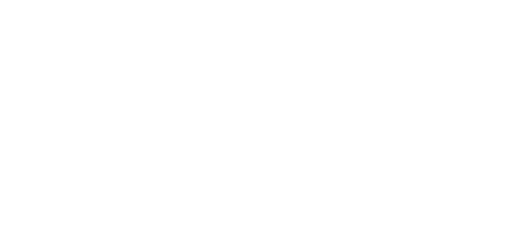
t = 0.00 s
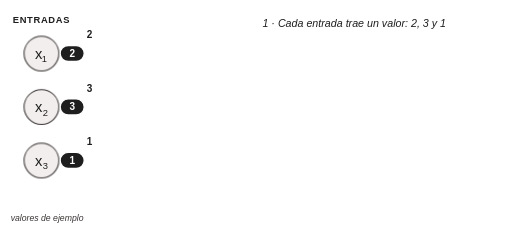
t = 2.00 s
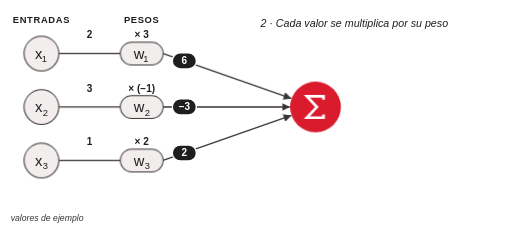
t = 4.00 s
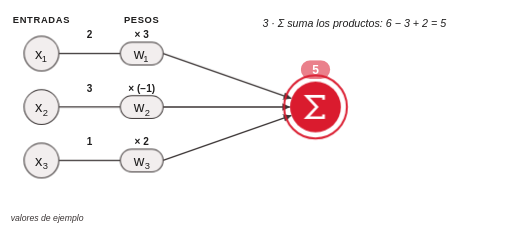
t = 6.00 s
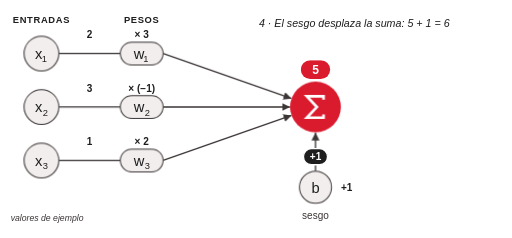
t = 8.00 s
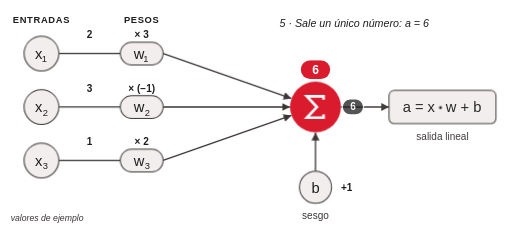
t = 10.00 s

The animated SVG that drew these frames (rendered in a browser with its animation timeline set to each time). Animation: 13 CSS @keyframes rules; frames cover the first 10.00 s.

<svg class="ts-anim-s2-2-1-neurona-parte-lineal" xmlns="http://www.w3.org/2000/svg" viewBox="0 0 766 356" font-family="Helvetica, Arial, sans-serif" fill="#3B3535">
<title>La neurona: primero, una combinación lineal</title>
<desc>Cada entrada se multiplica por su peso, los productos se suman en un solo nodo, el sesgo desplaza la suma y sale un único número: la parte lineal de la neurona, todavía sin no linealidad.</desc>
<style>/* talksmith-animation */
.ts-anim-s2-2-1-neurona-parte-lineal [data-beat]{animation:ts-anim-s2-2-1-neurona-parte-lineal-in .6s ease-out both}
.ts-anim-s2-2-1-neurona-parte-lineal [data-beat="1"]{animation-delay:0.3s}
.ts-anim-s2-2-1-neurona-parte-lineal [data-beat="2"]{animation-delay:2.0s}
.ts-anim-s2-2-1-neurona-parte-lineal [data-beat="3"]{animation-delay:3.4s}
.ts-anim-s2-2-1-neurona-parte-lineal [data-beat="4"]{animation-delay:7.0s}
.ts-anim-s2-2-1-neurona-parte-lineal [data-beat="5"]{animation-delay:9.5s}
.ts-anim-s2-2-1-neurona-parte-lineal .val{animation:ts-anim-s2-2-1-neurona-parte-lineal-in .5s ease-out 0.8s both}
.ts-anim-s2-2-1-neurona-parte-lineal .wv{animation:ts-anim-s2-2-1-neurona-parte-lineal-in .4s ease-out 2.5s both}
.ts-anim-s2-2-1-neurona-parte-lineal .bv{animation:ts-anim-s2-2-1-neurona-parte-lineal-in .4s ease-out 7.2s both}
.ts-anim-s2-2-1-neurona-parte-lineal .res{animation:ts-anim-s2-2-1-neurona-parte-lineal-in .5s ease-out 10.9s both}
.ts-anim-s2-2-1-neurona-parte-lineal .c1{animation:ts-anim-s2-2-1-neurona-parte-lineal-life 1.6s linear 0.9s both}
.ts-anim-s2-2-1-neurona-parte-lineal .c2{animation:ts-anim-s2-2-1-neurona-parte-lineal-life 2.5s linear 2.5s both}
.ts-anim-s2-2-1-neurona-parte-lineal .c3{animation:ts-anim-s2-2-1-neurona-parte-lineal-life 1.8s linear 5.3s both}
.ts-anim-s2-2-1-neurona-parte-lineal .c4{animation:ts-anim-s2-2-1-neurona-parte-lineal-life 2.2s linear 7.1s both}
.ts-anim-s2-2-1-neurona-parte-lineal .c5{animation:ts-anim-s2-2-1-neurona-parte-lineal-life 2.0s linear 9.6s both}
.ts-anim-s2-2-1-neurona-parte-lineal .xt1{animation:ts-anim-s2-2-1-neurona-parte-lineal-life 2.7s linear 1.0s both}
.ts-anim-s2-2-1-neurona-parte-lineal .xt2{animation:ts-anim-s2-2-1-neurona-parte-lineal-life 2.6s linear 1.15s both}
.ts-anim-s2-2-1-neurona-parte-lineal .xt3{animation:ts-anim-s2-2-1-neurona-parte-lineal-life 2.5s linear 1.3s both}
.ts-anim-s2-2-1-neurona-parte-lineal .tok{transform-origin:0 0;}
.ts-anim-s2-2-1-neurona-parte-lineal .xt1 .tok{animation:ts-anim-s2-2-1-neurona-parte-lineal-path1 0.7s linear 2.8s 1 normal both}
.ts-anim-s2-2-1-neurona-parte-lineal .xt2 .tok{animation:ts-anim-s2-2-1-neurona-parte-lineal-path2 0.7s linear 2.8s 1 normal both}
.ts-anim-s2-2-1-neurona-parte-lineal .xt3 .tok{animation:ts-anim-s2-2-1-neurona-parte-lineal-path3 0.7s linear 2.8s 1 normal both}
.ts-anim-s2-2-1-neurona-parte-lineal .pt{animation:ts-anim-s2-2-1-neurona-parte-lineal-show .3s ease-out 3.6s both}
.ts-anim-s2-2-1-neurona-parte-lineal .pt1 .tok{animation:ts-anim-s2-2-1-neurona-parte-lineal-conv 2.0s ease-in-out 3.9s both}
.ts-anim-s2-2-1-neurona-parte-lineal .pt2 .tok{animation:ts-anim-s2-2-1-neurona-parte-lineal-conv 2.0s ease-in-out 3.9s both}
.ts-anim-s2-2-1-neurona-parte-lineal .pt3 .tok{animation:ts-anim-s2-2-1-neurona-parte-lineal-conv 2.0s ease-in-out 3.9s both}
.ts-anim-s2-2-1-neurona-parte-lineal .ring1{animation:ts-anim-s2-2-1-neurona-parte-lineal-pulse .9s ease-out 5.8s both}
.ts-anim-s2-2-1-neurona-parte-lineal .ring2{animation:ts-anim-s2-2-1-neurona-parte-lineal-pulse .9s ease-out 8.5s both}
.ts-anim-s2-2-1-neurona-parte-lineal .sum5{animation:ts-anim-s2-2-1-neurona-parte-lineal-life 3.0s linear 5.8s both}
.ts-anim-s2-2-1-neurona-parte-lineal .sum6{animation:ts-anim-s2-2-1-neurona-parte-lineal-life 1.6s linear 8.8s both}
.ts-anim-s2-2-1-neurona-parte-lineal .bt{animation:ts-anim-s2-2-1-neurona-parte-lineal-life 1.2s linear 7.4s both}
.ts-anim-s2-2-1-neurona-parte-lineal .bt .tok{animation:ts-anim-s2-2-1-neurona-parte-lineal-path7 0.7s linear 7.7s 1 normal both}
.ts-anim-s2-2-1-neurona-parte-lineal .ot{animation:ts-anim-s2-2-1-neurona-parte-lineal-life 1.1s linear 9.9s both}
.ts-anim-s2-2-1-neurona-parte-lineal .ot .tok{animation:ts-anim-s2-2-1-neurona-parte-lineal-path8 0.7s linear 10.1s 1 normal both}
@keyframes ts-anim-s2-2-1-neurona-parte-lineal-in{from{opacity:0}}
@keyframes ts-anim-s2-2-1-neurona-parte-lineal-show{from{opacity:0}to{opacity:1}}
@keyframes ts-anim-s2-2-1-neurona-parte-lineal-life{0%{opacity:0}12%,88%{opacity:1}100%{opacity:0}}
@keyframes ts-anim-s2-2-1-neurona-parte-lineal-pulse{0%{opacity:0}25%{opacity:1}100%{opacity:0}}
@keyframes ts-anim-s2-2-1-neurona-parte-lineal-conv{0%{opacity:1;transform:scale(1)}45%,70%{opacity:1;transform:scale(1)}100%{opacity:0;transform:scale(.2)}}
@media (prefers-reduced-motion:reduce){.ts-anim-s2-2-1-neurona-parte-lineal *{animation:none}}
@keyframes ts-anim-s2-2-1-neurona-parte-lineal-path1{0.00%{transform:translate(108.0px,80.0px)}20.00%{transform:translate(112.1px,80.0px)}76.67%{transform:translate(152.4px,80.0px)}98.33%{transform:translate(158.0px,80.0px)}100.00%{transform:translate(158.0px,80.0px)}}
@keyframes ts-anim-s2-2-1-neurona-parte-lineal-path2{0.00%{transform:translate(108.0px,160.0px)}20.00%{transform:translate(112.1px,160.0px)}76.67%{transform:translate(152.4px,160.0px)}98.33%{transform:translate(158.0px,160.0px)}100.00%{transform:translate(158.0px,160.0px)}}
@keyframes ts-anim-s2-2-1-neurona-parte-lineal-path3{0.00%{transform:translate(108.0px,240.0px)}20.00%{transform:translate(112.1px,240.0px)}76.67%{transform:translate(152.4px,240.0px)}98.33%{transform:translate(158.0px,240.0px)}100.00%{transform:translate(158.0px,240.0px)}}
@keyframes ts-anim-s2-2-1-neurona-parte-lineal-path7{0.00%{transform:translate(472.0px,244.0px)}98.33%{transform:translate(472.0px,222.0px)}100.00%{transform:translate(472.0px,222.0px)}}
@keyframes ts-anim-s2-2-1-neurona-parte-lineal-path8{0.00%{transform:translate(528.0px,160.0px)}98.33%{transform:translate(550.0px,160.0px)}100.00%{transform:translate(550.0px,160.0px)}}

.ts-anim-s2-2-1-neurona-parte-lineal .ts-anim-s2-2-1-neurona-parte-lineal-w1{animation:ts-anim-s2-2-1-neurona-parte-lineal-w1 2s linear 3.9s 1 normal both}
@keyframes ts-anim-s2-2-1-neurona-parte-lineal-w1{0.00%{transform:translate(274.0px,90.5px)}3.33%{transform:translate(274.7px,90.7px)}6.67%{transform:translate(276.9px,91.5px)}10.00%{transform:translate(280.7px,92.8px)}13.33%{transform:translate(286.0px,94.7px)}18.33%{transform:translate(296.6px,98.4px)}28.33%{transform:translate(320.9px,107.0px)}33.33%{transform:translate(330.6px,110.3px)}36.67%{transform:translate(335.1px,111.9px)}40.00%{transform:translate(338.1px,113.0px)}43.33%{transform:translate(339.5px,113.5px)}70.00%{transform:translate(339.7px,113.5px)}71.67%{transform:translate(340.2px,113.7px)}73.33%{transform:translate(341.7px,114.2px)}75.00%{transform:translate(344.2px,115.1px)}76.67%{transform:translate(347.8px,116.4px)}78.33%{transform:translate(352.6px,118.1px)}80.00%{transform:translate(358.3px,120.1px)}83.33%{transform:translate(372.2px,124.9px)}88.33%{transform:translate(394.8px,132.8px)}90.00%{transform:translate(401.4px,135.2px)}91.67%{transform:translate(407.1px,137.2px)}93.33%{transform:translate(411.9px,138.8px)}95.00%{transform:translate(415.5px,140.1px)}96.67%{transform:translate(418.0px,141.0px)}98.33%{transform:translate(419.5px,141.5px)}100.00%{transform:translate(420.0px,141.7px)}}
.ts-anim-s2-2-1-neurona-parte-lineal .ts-anim-s2-2-1-neurona-parte-lineal-w2{animation:ts-anim-s2-2-1-neurona-parte-lineal-w2 2s linear 3.9s 1 normal both}
@keyframes ts-anim-s2-2-1-neurona-parte-lineal-w2{0.00%{transform:translate(274.0px,160.0px)}3.33%{transform:translate(274.7px,160.0px)}6.67%{transform:translate(276.9px,160.0px)}10.00%{transform:translate(280.7px,160.0px)}13.33%{transform:translate(286.0px,160.0px)}18.33%{transform:translate(296.6px,160.0px)}28.33%{transform:translate(320.9px,160.0px)}33.33%{transform:translate(330.6px,160.0px)}36.67%{transform:translate(335.1px,160.0px)}40.00%{transform:translate(338.1px,160.0px)}43.33%{transform:translate(339.5px,160.0px)}70.00%{transform:translate(339.7px,160.0px)}71.67%{transform:translate(340.2px,160.0px)}73.33%{transform:translate(341.7px,160.0px)}75.00%{transform:translate(344.2px,160.0px)}76.67%{transform:translate(347.8px,160.0px)}78.33%{transform:translate(352.6px,160.0px)}80.00%{transform:translate(358.3px,160.0px)}83.33%{transform:translate(372.2px,160.0px)}88.33%{transform:translate(394.8px,160.0px)}90.00%{transform:translate(401.4px,160.0px)}91.67%{transform:translate(407.1px,160.0px)}93.33%{transform:translate(411.9px,160.0px)}95.00%{transform:translate(415.5px,160.0px)}96.67%{transform:translate(418.0px,160.0px)}98.33%{transform:translate(419.5px,160.0px)}100.00%{transform:translate(420.0px,160.0px)}}
.ts-anim-s2-2-1-neurona-parte-lineal .ts-anim-s2-2-1-neurona-parte-lineal-w3{animation:ts-anim-s2-2-1-neurona-parte-lineal-w3 2s linear 3.9s 1 normal both}
@keyframes ts-anim-s2-2-1-neurona-parte-lineal-w3{0.00%{transform:translate(274.0px,229.5px)}3.33%{transform:translate(274.7px,229.3px)}6.67%{transform:translate(276.9px,228.5px)}10.00%{transform:translate(280.7px,227.2px)}13.33%{transform:translate(286.0px,225.3px)}18.33%{transform:translate(296.6px,221.6px)}28.33%{transform:translate(320.9px,213.0px)}33.33%{transform:translate(330.6px,209.7px)}36.67%{transform:translate(335.1px,208.1px)}40.00%{transform:translate(338.1px,207.0px)}43.33%{transform:translate(339.5px,206.5px)}70.00%{transform:translate(339.7px,206.5px)}71.67%{transform:translate(340.2px,206.3px)}73.33%{transform:translate(341.7px,205.8px)}75.00%{transform:translate(344.2px,204.9px)}76.67%{transform:translate(347.8px,203.6px)}78.33%{transform:translate(352.6px,201.9px)}80.00%{transform:translate(358.3px,199.9px)}83.33%{transform:translate(372.2px,195.1px)}88.33%{transform:translate(394.8px,187.2px)}90.00%{transform:translate(401.4px,184.8px)}91.67%{transform:translate(407.1px,182.8px)}93.33%{transform:translate(411.9px,181.2px)}95.00%{transform:translate(415.5px,179.9px)}96.67%{transform:translate(418.0px,179.0px)}98.33%{transform:translate(419.5px,178.5px)}100.00%{transform:translate(420.0px,178.3px)}}
</style>
<defs>
<marker id="ah" markerUnits="userSpaceOnUse" markerWidth="12" markerHeight="12" refX="12" refY="6" orient="auto"><path d="M0,0 L12,6 L0,12 z" fill="#3B3535"/></marker>
</defs>
<rect x="0" y="0" width="766" height="356" fill="#ffffff"/>
<g transform="translate(-8,-10)">
<g font-size="14" font-weight="bold" fill="#1F1E1E" text-anchor="middle" letter-spacing="1">
<text data-beat="1" x="70" y="44">ENTRADAS</text>
<text data-beat="2" x="220" y="44">PESOS</text>
</g>
<g stroke="#3B3535" stroke-width="2" fill="none">
<line data-beat="2" x1="96" y1="90" x2="188" y2="90"/>
<line data-beat="2" x1="96" y1="170" x2="188" y2="170"/>
<line data-beat="2" x1="96" y1="250" x2="188" y2="250"/>
<line data-beat="3" x1="252" y1="90" x2="444.1" y2="157.4" marker-end="url(#ah)"/>
<line data-beat="3" x1="252" y1="170" x2="442" y2="170" marker-end="url(#ah)"/>
<line data-beat="3" x1="252" y1="250" x2="444.1" y2="182.6" marker-end="url(#ah)"/>
<line data-beat="4" x1="480" y1="266" x2="480" y2="208" marker-end="url(#ah)"/>
<line data-beat="5" x1="518" y1="170" x2="590" y2="170" marker-end="url(#ah)"/>
</g>
<g fill="#F2EEEE" stroke="#3B3535" stroke-width="1.5">
<circle data-beat="1" cx="70" cy="90" r="26"/>
<circle data-beat="1" cx="70" cy="170" r="26"/>
<circle data-beat="1" cx="70" cy="250" r="26"/>
<rect data-beat="2" x="188" y="73" width="64" height="34" rx="17"/>
<rect data-beat="2" x="188" y="153" width="64" height="34" rx="17"/>
<rect data-beat="2" x="188" y="233" width="64" height="34" rx="17"/>
<circle data-beat="4" cx="480" cy="290" r="24"/>
<rect data-beat="5" x="590" y="145" width="160" height="50" rx="8"/>
</g>
<circle data-beat="3" cx="480" cy="170" r="38" fill="#DA1B2E"/>
<path data-beat="3" d="M492,159 L492,154 L467,154 L482,170 L467,186 L492,186 L492,181" fill="none" stroke="#ffffff" stroke-width="4" stroke-linejoin="miter" stroke-linecap="butt"/>
<g font-size="22" fill="#1F1E1E">
<g data-beat="1"><text x="60.5" y="178">x</text><text x="72" y="183" font-size="14">2</text></g>
<g data-beat="1"><text x="60.5" y="258">x</text><text x="72" y="263" font-size="14">3</text></g>
<g data-beat="1"><text x="60.5" y="98">x</text><text x="70.6" y="103" font-size="14">1</text></g>
<g data-beat="2"><text x="208" y="98">w</text><text x="222.3" y="103" font-size="14">1</text></g>
<g data-beat="2"><text x="208" y="178">w</text><text x="224.5" y="183" font-size="14">2</text></g>
<g data-beat="2"><text x="208" y="258">w</text><text x="224.5" y="263" font-size="14">3</text></g>
<text data-beat="4" x="474" y="298">b</text>
<g data-beat="5"><text x="610.5" y="178">a = x</text>
<text x="675" y="178">w + b</text></g>
</g>
<circle data-beat="5" cx="667" cy="171" r="2.2" fill="#1F1E1E"/>
<g font-size="15" text-anchor="middle">
<text data-beat="4" x="480" y="338">sesgo</text>
<text data-beat="5" x="670" y="220">salida lineal</text>
</g>
</g>

<!-- content: example values, visible at rest (part of the animated version's still), dark ink; fade in at their beat -->
<g font-size="15" font-weight="bold" fill="#1F1E1E" text-anchor="middle">
<text class="val" x="134" y="57">2</text>
<text class="val" x="134" y="137">3</text>
<text class="val" x="134" y="217">1</text>
<text class="wv" x="212" y="57">× 3</text>
<text class="wv" x="212" y="137">× (−1)</text>
<text class="wv" x="212" y="217">× 2</text>
<text class="bv" x="510" y="286" text-anchor="start">+1</text>
</g>
<text class="res" x="662" y="240" font-size="20" font-weight="bold" fill="#1F1E1E" text-anchor="middle">a = 6</text>
<text class="val" x="16" y="330" font-size="13" font-style="italic" fill="#3B3535">valores de ejemplo</text>

<!-- narration: everything below starts at opacity 0 and exists only in the motion; root coordinates, no transform above the moving tokens -->
<g fill="none" stroke="#DA1B2E" stroke-width="3">
<circle class="ring1" opacity="0" cx="472" cy="160" r="47"/>
<circle class="ring2" opacity="0" cx="472" cy="160" r="47"/>
</g>
<g font-size="15" font-weight="bold" fill="#ffffff" text-anchor="middle">
<g class="xt1" opacity="0"><g class="tok"><rect x="-18" y="-12" width="36" height="24" rx="12" fill="#1F1E1E" stroke="#ffffff" stroke-width="2"/><text y="5">2</text></g></g>
<g class="xt2" opacity="0"><g class="tok"><rect x="-18" y="-12" width="36" height="24" rx="12" fill="#1F1E1E" stroke="#ffffff" stroke-width="2"/><text y="5">3</text></g></g>
<g class="xt3" opacity="0"><g class="tok"><rect x="-18" y="-12" width="36" height="24" rx="12" fill="#1F1E1E" stroke="#ffffff" stroke-width="2"/><text y="5">1</text></g></g>
<g class="pt pt1" opacity="0"><g class="ts-anim-s2-2-1-neurona-parte-lineal-w1"><g class="tok"><rect x="-18" y="-12" width="36" height="24" rx="12" fill="#1F1E1E" stroke="#ffffff" stroke-width="2"/><text y="5">6</text></g></g></g>
<g class="pt pt2" opacity="0"><g class="ts-anim-s2-2-1-neurona-parte-lineal-w2"><g class="tok"><rect x="-18" y="-12" width="36" height="24" rx="12" fill="#1F1E1E" stroke="#ffffff" stroke-width="2"/><text y="5">−3</text></g></g></g>
<g class="pt pt3" opacity="0"><g class="ts-anim-s2-2-1-neurona-parte-lineal-w3"><g class="tok"><rect x="-18" y="-12" width="36" height="24" rx="12" fill="#1F1E1E" stroke="#ffffff" stroke-width="2"/><text y="5">2</text></g></g></g>
<g class="bt" opacity="0"><g class="tok"><rect x="-18" y="-12" width="36" height="24" rx="12" fill="#1F1E1E" stroke="#ffffff" stroke-width="2"/><text y="5">+1</text></g></g>
<g class="ot" opacity="0"><g class="tok"><rect x="-16" y="-12" width="32" height="24" rx="12" fill="#1F1E1E" stroke="#ffffff" stroke-width="2"/><text y="5">6</text></g></g>
<g class="sum5" opacity="0"><rect x="450" y="90" width="44" height="28" rx="14" fill="#DA1B2E"/><text x="472" y="110" font-size="18">5</text></g>
<g class="sum6" opacity="0"><rect x="450" y="90" width="44" height="28" rx="14" fill="#DA1B2E"/><text x="472" y="110" font-size="18">6</text></g>
</g>
<g font-size="16" font-style="italic" fill="#1F1E1E" text-anchor="middle">
<text class="c1" opacity="0" x="530" y="40">1 · Cada entrada trae un valor: 2, 3 y 1</text>
<text class="c2" opacity="0" x="530" y="40">2 · Cada valor se multiplica por su peso</text>
<text class="c3" opacity="0" x="530" y="40">3 · Σ suma los productos: 6 − 3 + 2 = 5</text>
<text class="c4" opacity="0" x="530" y="40">4 · El sesgo desplaza la suma: 5 + 1 = 6</text>
<text class="c5" opacity="0" x="530" y="40">5 · Sale un único número: a = 6</text>
</g>
</svg>
